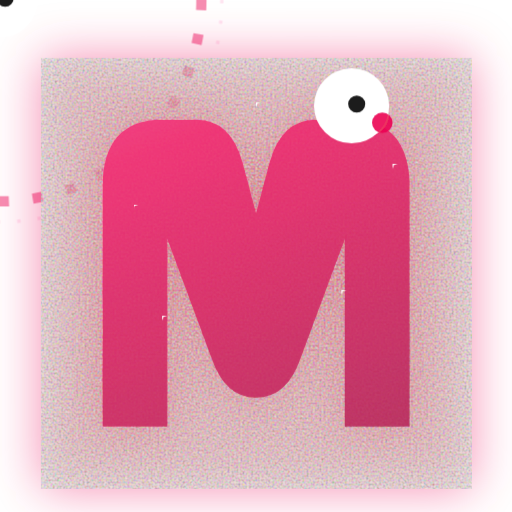
t = 0.00 s
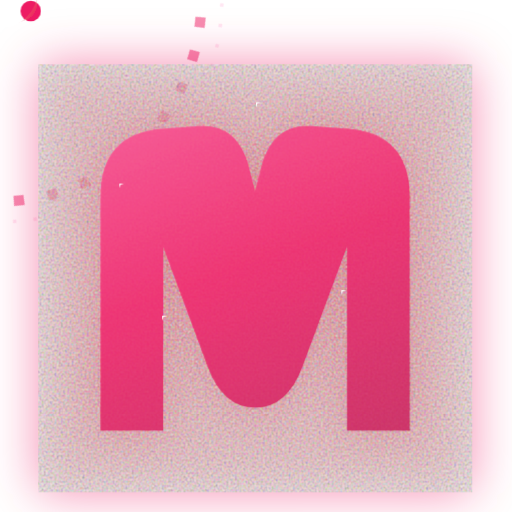
t = 1.05 s
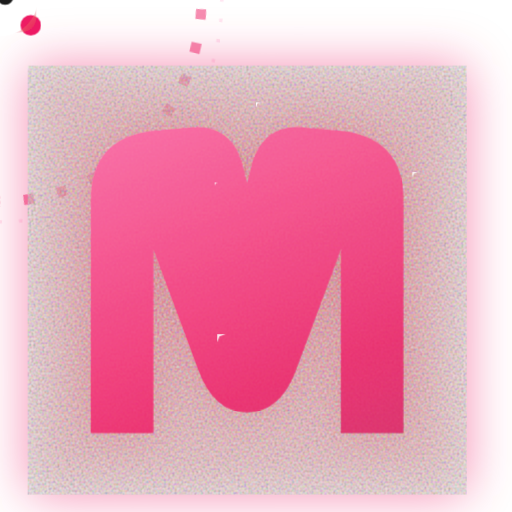
t = 1.95 s
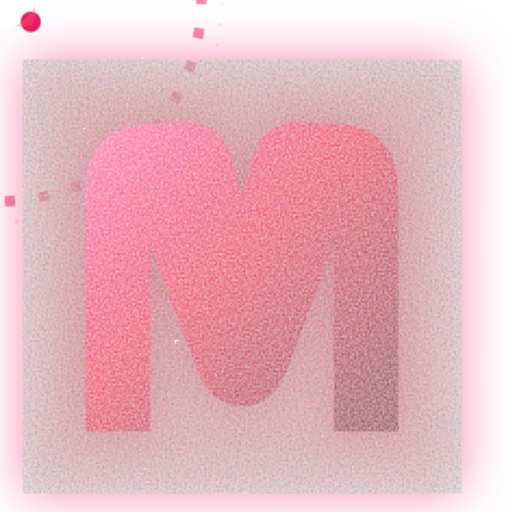
t = 3.00 s
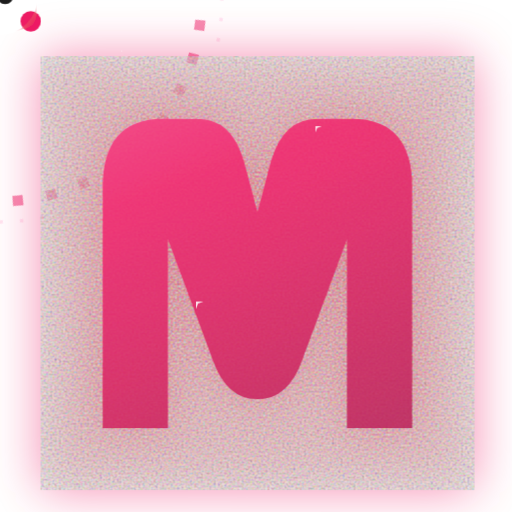
t = 3.90 s
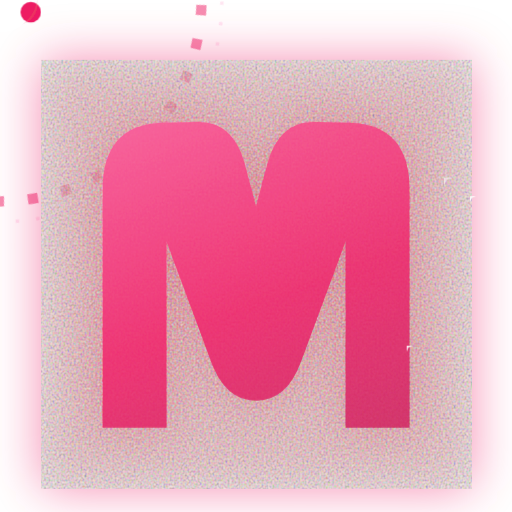
t = 4.95 s

The animated SVG that drew these frames (rendered in a browser with its animation timeline set to each time). Animation: 6 SMIL elements (animate=6), 4 CSS @keyframes rules; one cycle of 6.00 s, repeats indefinitely.

<!-- Liquid Neon "M" — Variant 2 (primary color: #EB0253) -->
<svg width="260" height="260" viewBox="0 0 300 300" role="img" aria-labelledby="title desc"
     xmlns="http://www.w3.org/2000/svg">
  <title id="title">Liquid Neon M</title>
  <desc id="desc">Gooey, morphing M with two heads, rotating halo, sparkles, and neon glow.</desc>

  <defs>
    <!-- Brand magenta gradient -->
    <linearGradient id="magenta" x1="0" y1="0" x2="1" y2="1">
      <stop offset="0%" stop-color="#FF74B1"/>
      <stop offset="45%" stop-color="#EB0253"/>
      <stop offset="100%" stop-color="#8E0033"/>
    </linearGradient>

    <!-- Subtle animated noise for shimmer -->
    <filter id="grain" x="-20%" y="-20%" width="140%" height="140%">
      <feTurbulence type="fractalNoise" baseFrequency="0.8" numOctaves="1" seed="3" result="n">
        <animate attributeName="seed" values="3;33;3" dur="6s" repeatCount="indefinite"/>
      </feTurbulence>
      <feColorMatrix type="saturate" values="0"/>
      <feComponentTransfer>
        <feFuncA type="table" tableValues="0 0 0 .06 .12 .06 0 0"/>
      </feComponentTransfer>
      <feBlend in="SourceGraphic" in2="n" mode="screen"/>
    </filter>

    <!-- Neon outer glow -->
    <filter id="glow" x="-60%" y="-60%" width="220%" height="220%">
      <feGaussianBlur in="SourceAlpha" stdDeviation="4" result="b"/>
      <feFlood flood-color="#EB0253" flood-opacity=".9"/>
      <feComposite operator="in" in2="b"/>
      <feGaussianBlur stdDeviation="14"/>
      <feMerge>
        <feMergeNode/>
        <feMergeNode in="SourceGraphic"/>
      </feMerge>
    </filter>

    <!-- Gooey merge for blobs & heads -->
    <filter id="goo">
      <feGaussianBlur in="SourceGraphic" stdDeviation="6" result="blur"/>
      <feColorMatrix in="blur" mode="matrix"
        values="1 0 0 0 0
                0 1 0 0 0
                0 0 1 0 0
                0 0 0 20 -10" result="goo"/>
      <feBlend in="SourceGraphic" in2="goo"/>
    </filter>

    <!-- Two "M" shapes to morph between -->
    <path id="M1" d="
      M60,250 L60,110
      Q60,70 95,70 L115,70
      Q135,70 142,95 L150,125 L158,95
      Q165,70 185,70 L205,70
      Q240,70 240,110 L240,250
      L202,250 L202,140 L176,210
      Q168,233 150,233 Q132,233 124,210
      L98,140 L98,250 Z"/>
    <path id="M2" d="
      M60,252 L60,118
      Q60,82 96,78 L118,76
      Q140,74 147,96 L150,108 L153,96
      Q160,74 182,76 L204,78
      Q240,82 240,118 L240,252
      L204,252 L204,146 L178,216
      Q169,240 150,240 Q131,240 122,216
      L96,146 L96,252 Z"/>

    <!-- Spark star -->
    <symbol id="star">
      <path d="M0,-3 L.8,-.8 3,0 .8,.8 0,3 -.8,.8 -3,0 -.8,-.8 Z" fill="#fff"/>
    </symbol>

    <style>
      .center { transform-box: fill-box; transform-origin: center; }
      @keyframes haloSpin { from{transform:rotate(0deg)} to{transform:rotate(360deg)} }
      @keyframes bob      { 0%{transform:translateY(0)} 50%{transform:translateY(-6px)} 100%{transform:translateY(0)} }
      @keyframes pop      { 0%{opacity:0; transform:scale(0)} 20%{opacity:1} 80%{opacity:.9} 100%{opacity:0; transform:scale(1.8)} }
      @keyframes pulse    { 0%{transform:scale(1)} 50%{transform:scale(1.02)} 100%{transform:scale(1)} }
    </style>
  </defs>

  <!-- Rotating dashed halo -->
  <g class="center" transform="translate(150,150)" style="animation:haloSpin 7s linear infinite">
    <circle r="118" fill="none" stroke="#EB0253" stroke-opacity=".45" stroke-width="6" stroke-dasharray="6 14"/>
    <circle r="130" fill="none" stroke="#FF9BCB" stroke-opacity=".25" stroke-width="2" stroke-dasharray="2 10"/>
  </g>

  <!-- Liquid M with morph + glow + grain -->
  <g filter="url(#glow)" class="center" style="animation:pulse 5s ease-in-out infinite">
    <path id="Mblob" fill="url(#magenta)" filter="url(#grain)">
      <animate attributeName="d"
        dur="4.4s" repeatCount="indefinite" calcMode="spline"
        keySplines=".4 0 .2 1;.4 0 .2 1"
        values="
          M60,250 L60,110 Q60,70 95,70 L115,70 Q135,70 142,95 L150,125 L158,95 Q165,70 185,70 L205,70 Q240,70 240,110 L240,250 L202,250 L202,140 L176,210 Q168,233 150,233 Q132,233 124,210 L98,140 L98,250 Z;
          M60,252 L60,118 Q60,82 96,78 L118,76 Q140,74 147,96 L150,108 L153,96 Q160,74 182,76 L204,78 Q240,82 240,118 L240,252 L204,252 L204,146 L178,216 Q169,240 150,240 Q131,240 122,216 L96,146 L96,252 Z;
          M60,250 L60,110 Q60,70 95,70 L115,70 Q135,70 142,95 L150,125 L158,95 Q165,70 185,70 L205,70 Q240,70 240,110 L240,250 L202,250 L202,140 L176,210 Q168,233 150,233 Q132,233 124,210 L98,140 L98,250 Z"/>
    </path>

    <!-- Animated specular sweep clipped to the M -->
    <clipPath id="clipM2"><use href="#Mblob"/></clipPath>
    <g clip-path="url(#clipM2)" opacity=".9">
      <rect x="-420" y="0" width="840" height="300" fill="url(#magenta)">
        <animate attributeName="x" values="-420;420" dur="3.6s" repeatCount="indefinite"/>
      </rect>
      <rect x="-440" y="0" width="880" height="300" fill="white" opacity=".18">
        <animate attributeName="x" values="-440;440" dur="3.6s" begin=".15s" repeatCount="indefinite"/>
      </rect>
    </g>
  </g>

  <!-- Gooey heads + droplets -->
  <g filter="url(#goo)">
    <!-- Left head -->
    <g class="center" transform="translate(118,62)" style="animation:bob 2.2s ease-in-out infinite">
      <circle r="22" fill="#fff"/>
      <circle r="5" cx="3" cy="-1" fill="#1d1d1d"/>
      <!-- tiny droplet merging -->
      <circle r="6" cx="-18" cy="10" fill="#EB0253" opacity=".9">
        <animate attributeName="cy" values="10;16;10" dur="1.4s" repeatCount="indefinite"/>
      </circle>
    </g>

    <!-- Right head -->
    <g class="center" transform="translate(206,62)" style="animation:bob 2s ease-in-out .25s infinite">
      <circle r="22" fill="#fff"/>
      <circle r="5" cx="3" cy="-1" fill="#1d1d1d"/>
      <!-- tiny droplet merging -->
      <circle r="6" cx="18" cy="10" fill="#EB0253" opacity=".9">
        <animate attributeName="cy" values="10;18;10" dur="1.2s" repeatCount="indefinite"/>
      </circle>
    </g>
  </g>

  <!-- Sparkle pops -->
  <g opacity=".95">
    <use href="#star" x="78"  y="120" style="animation:pop 2.2s ease-out .3s infinite"/>
    <use href="#star" x="230" y="96"  style="animation:pop 2.8s ease-out .8s infinite"/>
    <use href="#star" x="200" y="170" style="animation:pop 2.4s ease-out 1.4s infinite"/>
    <use href="#star" x="95"  y="185" style="animation:pop 2.6s ease-out 1.9s infinite"/>
    <use href="#star" x="150" y="60"  style="animation:pop 3.0s ease-out 2.4s infinite"/>
  </g>
</svg>
